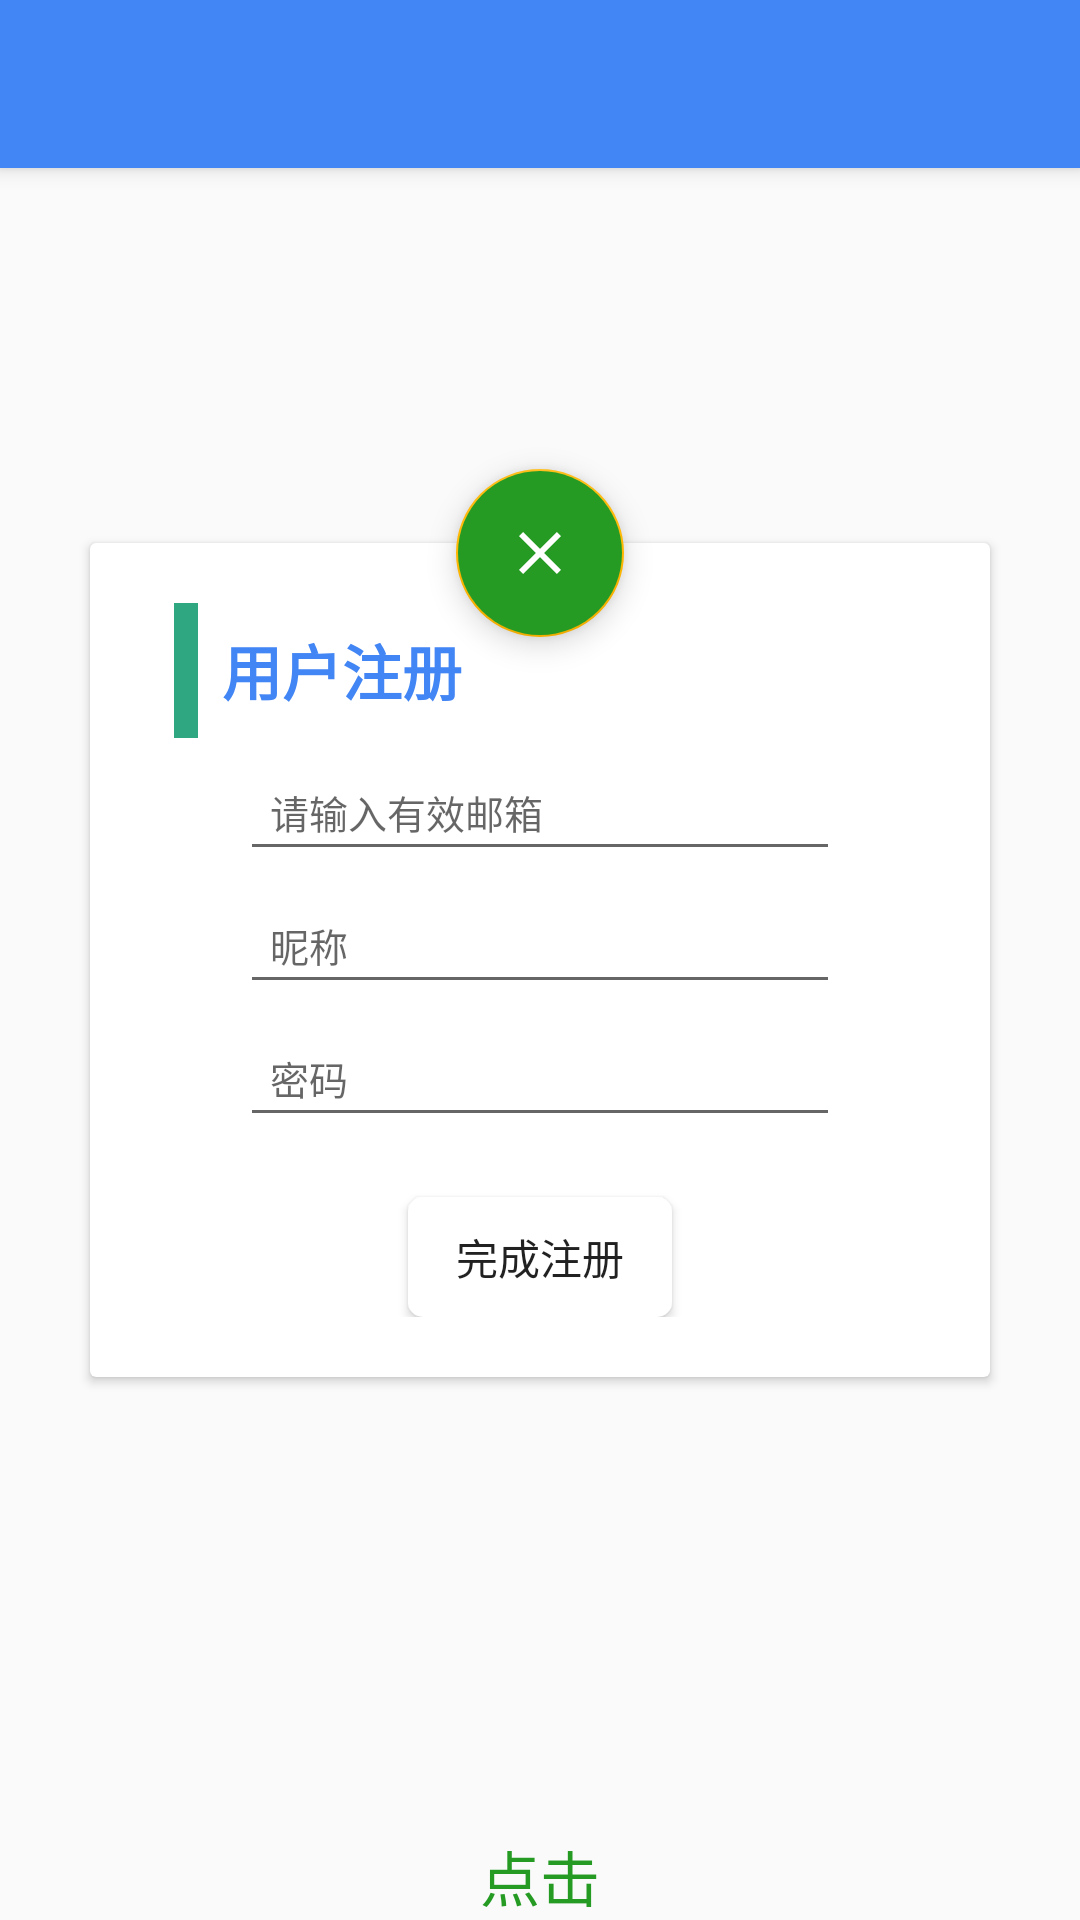

Write the Android layout XML for this screen, with the resource values it uses.
<!-- AndroidManifest.xml: application theme AppTheme -->
<!-- res/layout/register.xml -->
<?xml version="1.0" encoding="utf-8"?>
<androidx.coordinatorlayout.widget.CoordinatorLayout
    xmlns:android="http://schemas.android.com/apk/res/android"
    android:layout_width="match_parent"
    android:layout_height="match_parent"
    xmlns:tools="http://schemas.android.com/tools"
    xmlns:app="http://schemas.android.com/apk/res-auto"
    >

    <include layout="@layout/head_toobal" />

    <RelativeLayout
        android:id="@+id/cv_add"
        android:layout_width="match_parent"
        android:layout_height="match_parent"
       >


        <androidx.cardview.widget.CardView
            android:id="@+id/cerdview"
            android:layout_width="300dp"
            android:layout_height="wrap_content"
            android:layout_marginTop="10dp"
            android:layout_centerInParent="true">

            <LinearLayout
                android:layout_width="match_parent"
                android:layout_height="match_parent"
                android:layout_alignTop="@+id/cerdview"
                android:orientation="vertical"
                android:padding="20dp">

                <LinearLayout
                    android:id="@+id/register"
                    android:layout_width="match_parent"
                    android:layout_height="45dp">

                    <View
                        android:layout_width="8dp"
                        android:layout_height="match_parent"
                        android:layout_marginLeft="8dp"
                        android:background="#2fa881" />

                    <TextView
                        android:layout_width="wrap_content"
                        android:layout_height="match_parent"
                        android:layout_marginLeft="8dp"
                        android:gravity="center_vertical"
                        android:text="用户注册"
                        android:textColor="@color/app_blue"
                        android:textSize="20dp"
                        android:textStyle="bold" />

                </LinearLayout>

                <LinearLayout
                    android:id="@+id/layout_ed"
                    android:layout_width="match_parent"
                    android:layout_height="wrap_content"
                    android:layout_marginStart="30dp"
                    android:layout_marginEnd="30dp"
                    android:orientation="vertical">

                    <com.google.android.material.textfield.TextInputEditText
                        android:layout_width="match_parent"
                        android:layout_height="wrap_content"
                        android:layout_marginTop="5dp"
                        android:id="@+id/email"
                        android:hint="请输入有效邮箱"
                        android:inputType="textEmailAddress"
                        android:padding="10dp"
                        android:textColor="@color/black"
                        android:textSize="13sp" />

                    <com.google.android.material.textfield.TextInputEditText
                        android:layout_width="match_parent"
                        android:layout_height="wrap_content"
                        android:layout_marginTop="5dp"
                        android:hint="@string/Username"
                        android:id="@+id/username"
                        android:padding="10dp"
                        android:textColor="@color/black"
                        android:textSize="13sp"
                        />

                    <com.google.android.material.textfield.TextInputEditText
                        android:layout_width="match_parent"
                        android:layout_height="wrap_content"
                        android:layout_marginTop="5dp"
                        android:hint="@string/Password"
                        android:inputType="numberPassword"
                        android:padding="10dp"
                        android:id="@+id/password"
                        android:textColor="@color/black"
                        android:textSize="13sp" />
                </LinearLayout>

                <Button
                    android:layout_width="wrap_content"
                    android:layout_height="40dp"
                    android:layout_gravity="center"
                    android:layout_marginTop="20dp"
                    android:background="@drawable/btn_bg"
                    android:text="@string/register_publish"
                    android:id="@+id/btn_register"/>

            </LinearLayout>

        </androidx.cardview.widget.CardView>

        <com.google.android.material.floatingactionbutton.FloatingActionButton
            android:layout_width="wrap_content"
            android:layout_height="wrap_content"
            android:layout_centerInParent="true"
            android:layout_alignTop="@+id/cerdview"
            android:layout_marginTop="-25dp"
            android:backgroundTint="@color/green"
            android:elevation="5dp"
            android:src="@drawable/ic_clear"
            android:transitionName="transition_fab"
            app:fabSize="normal"
            android:id="@+id/btn_fioating"/>

        <ProgressBar
            android:layout_width="wrap_content"
            android:layout_height="wrap_content"
            android:layout_centerInParent="true"
            android:elevation="10dp"
            android:visibility="gone"
            android:id="@+id/progressbar"/>

        <TextView
            android:layout_width="match_parent"
            android:layout_height="wrap_content"
            android:text="点击"
            android:id="@+id/webline"
            android:textSize="20sp"
            android:layout_alignParentBottom="true"
            android:gravity="center"
            android:textColor="@color/green"/>


    </RelativeLayout>

</androidx.coordinatorlayout.widget.CoordinatorLayout>
<!-- res/layout/head_toobal.xml (included above) -->
<?xml version="1.0" encoding="utf-8"?>
<com.google.android.material.appbar.AppBarLayout xmlns:android="http://schemas.android.com/apk/res/android"
    android:orientation="vertical"
    android:layout_width="match_parent"
    android:layout_height="wrap_content"
    android:theme="@style/ThemeOverlay.AppCompat.ActionBar"
    android:background="#4285f5">

    <androidx.appcompat.widget.Toolbar
        android:layout_width="match_parent"
        android:layout_height="wrap_content"
        android:fitsSystemWindows="true">

    </androidx.appcompat.widget.Toolbar>

</com.google.android.material.appbar.AppBarLayout>
<!-- resources referenced by this layout -->
<resources>
  <color name="app_blue">#4285F4</color>
  <color name="black">#000000</color>
  <color name="green">#259b24</color>
  <!-- drawable btn_bg (drawable) -->
  <?xml version="1.0" encoding="utf-8"?>
  <selector xmlns:android="http://schemas.android.com/apk/res/android">
      <item android:drawable="@drawable/btn_pressed" android:state_pressed="true"/>
      <item android:drawable="@drawable/btn_normal" android:state_pressed="false"/>
  </selector>
  <!-- drawable ic_clear (drawable) -->
  <?xml version="1.0" encoding="UTF-8" standalone="no"?>
  <vector xmlns:android="http://schemas.android.com/apk/res/android"
      android:width="24dp"
      android:height="24dp"
      android:viewportHeight="24.0"
      android:viewportWidth="24.0">
  
      <path
          android:fillColor="#ffffff"
          android:pathData="M19,6.41L17.59,5 12,10.59 6.41,5 5,6.41 10.59,12 5,17.59 6.41,19 12,13.41 17.59,19 19,17.59 13.41,12z" />
  </vector>
  <string name="Password">密码</string>
  <string name="Username">昵称</string>
  <string name="register_publish">完成注册</string>
  <style name="AppTheme" parent="Theme.AppCompat.Light.DarkActionBar">
          
          <item name="colorPrimary">@color/colorPrimary</item>
          <item name="colorPrimaryDark">@color/colorPrimaryDark</item>
          <item name="colorAccent">@color/colorAccent</item>
      </style>
  <!-- drawable btn_pressed (drawable) -->
  <?xml version="1.0" encoding="utf-8"?>
  <shape xmlns:android="http://schemas.android.com/apk/res/android"
      android:shape="rectangle">
      <solid android:color="@color/app_blue"/>
      <corners android:radius="5dp"/>
      <size android:height="1dp"
          android:width="3dp"/>
  </shape>
  <!-- drawable btn_normal (drawable) -->
  <?xml version="1.0" encoding="utf-8"?>
  <shape xmlns:android="http://schemas.android.com/apk/res/android"
      android:shape="rectangle">
      <solid android:color="@color/white"/>
      <corners android:radius="5dp"/>
      <size android:height="1dp"
          android:width="3dp"/>
  </shape>
  <color name="colorPrimary">#4285f5</color>
  <color name="colorPrimaryDark">#4285f5</color>
  <color name="colorAccent">#ffb701</color>
  <color name="white">#ffffff</color>
</resources>
